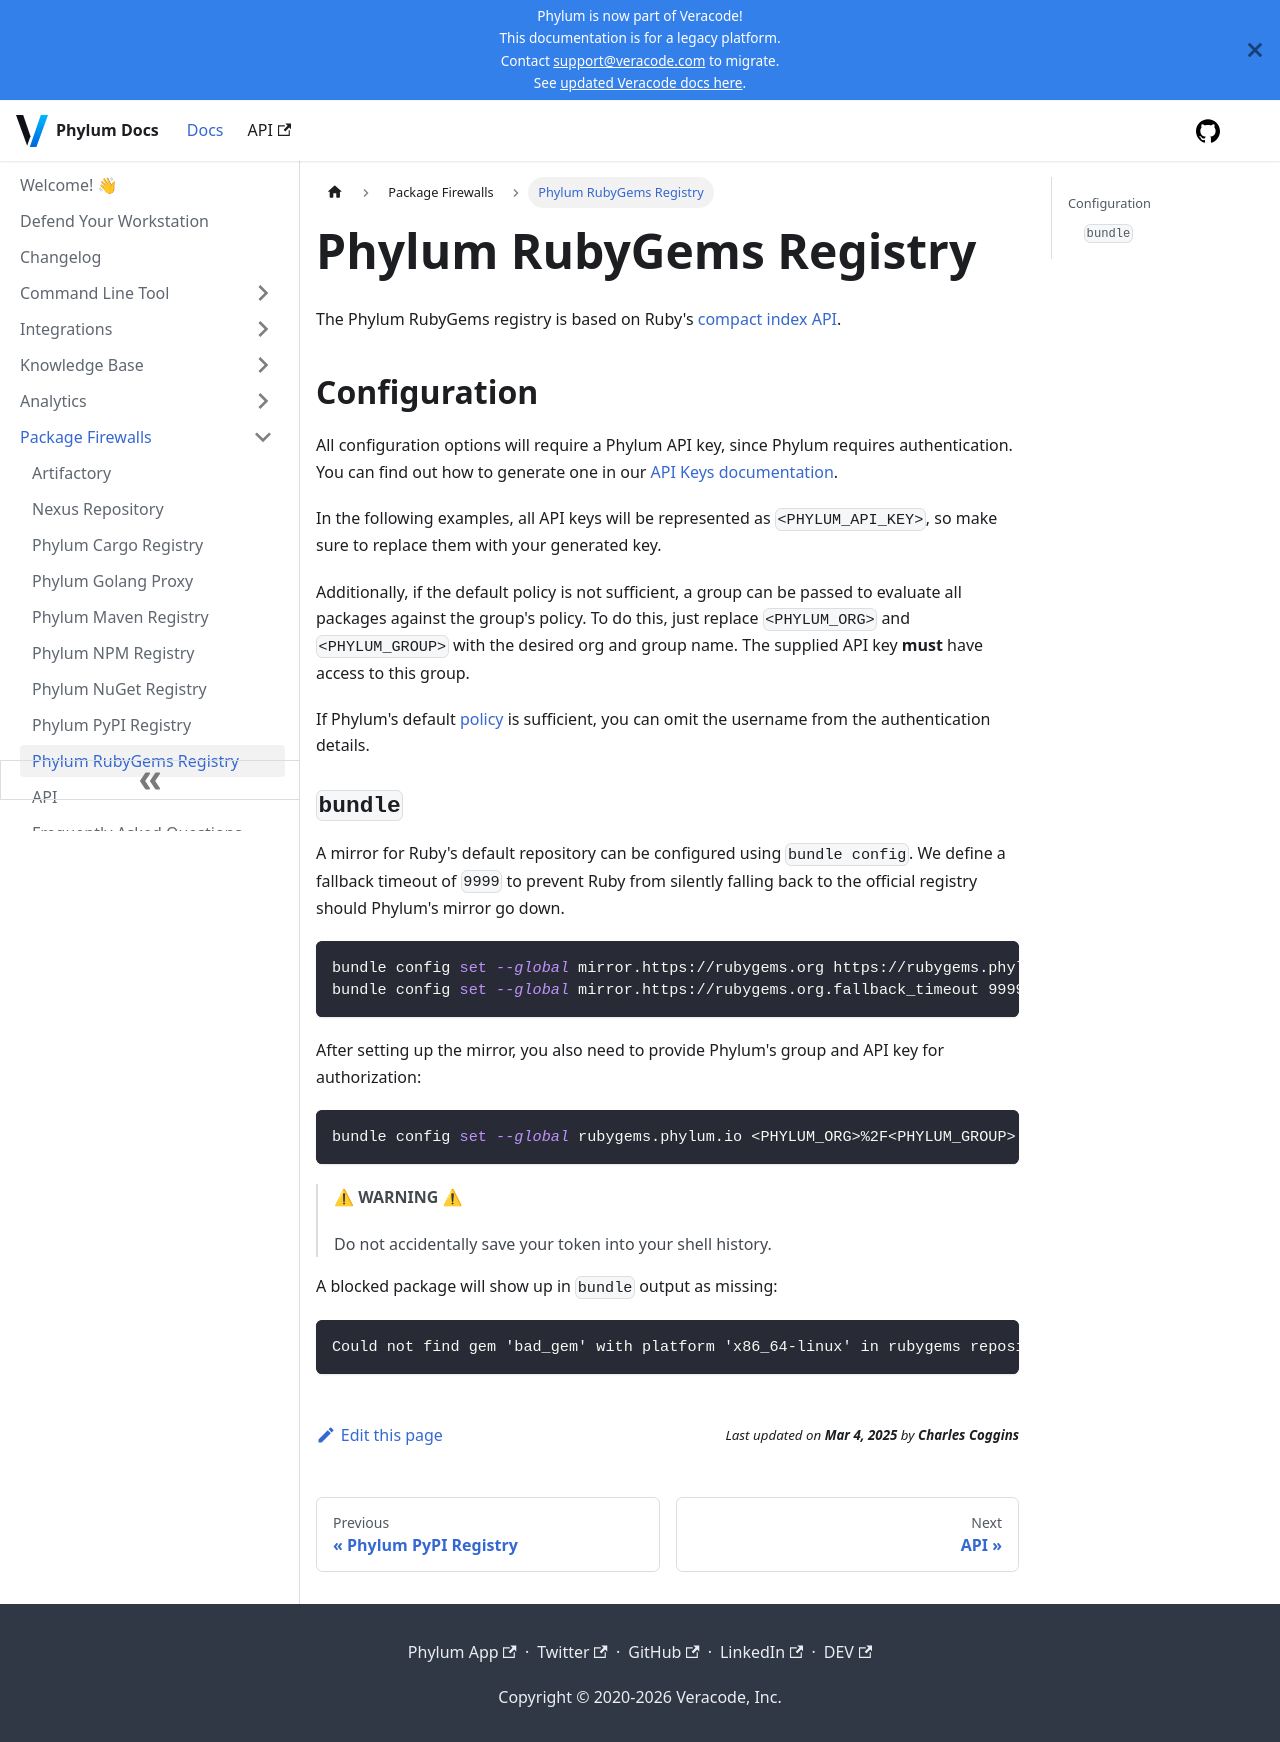

repository: phylum-dev/documentation · page: package_firewall/rubygems.html · generator: docusaurus

# Phylum RubyGems Registry

The Phylum RubyGems registry is based on Ruby's [compact index API].

[compact index API]: https://guides.rubygems.org/rubygems-org-compact-index-api

## Configuration

All configuration options will require a Phylum API key, since Phylum requires
authentication. You can find out how to generate one in our
[API Keys documentation].

In the following examples, all API keys will be represented as
`<PHYLUM_API_KEY>`, so make sure to replace them with your generated key.

Additionally, if the default policy is not sufficient, a group can be passed to
evaluate all packages against the group's policy. To do this, just replace
`<PHYLUM_ORG>` and `<PHYLUM_GROUP>` with the desired org and group name. The
supplied API key **must** have access to this group.

If Phylum's default [policy] is sufficient, you can omit the username from the
authentication details.

[API Keys documentation]: ../knowledge_base/api-keys.md#generate-an-api-key
[policy]: ../knowledge_base/policy.md

### `bundle`

A mirror for Ruby's default repository can be configured using `bundle config`.
We define a fallback timeout of `9999` to prevent Ruby from silently falling
back to the official registry should Phylum's mirror go down.

```sh
bundle config set --global mirror.https://rubygems.org https://rubygems.phylum.io
bundle config set --global mirror.https://rubygems.org.fallback_timeout 9999
```

After setting up the mirror, you also need to provide Phylum's group and API key
for authorization:

```sh
bundle config set --global rubygems.phylum.io <PHYLUM_ORG>%2F<PHYLUM_GROUP>:<PHYLUM_API_KEY>
```

> ⚠ **WARNING** ⚠
>
> Do not accidentally save your token into your shell history.

A blocked package will show up in `bundle` output as missing:

```text
Could not find gem 'bad_gem' with platform 'x86_64-linux' in rubygems repository https://rubygems.org/ or installed locally.
```
